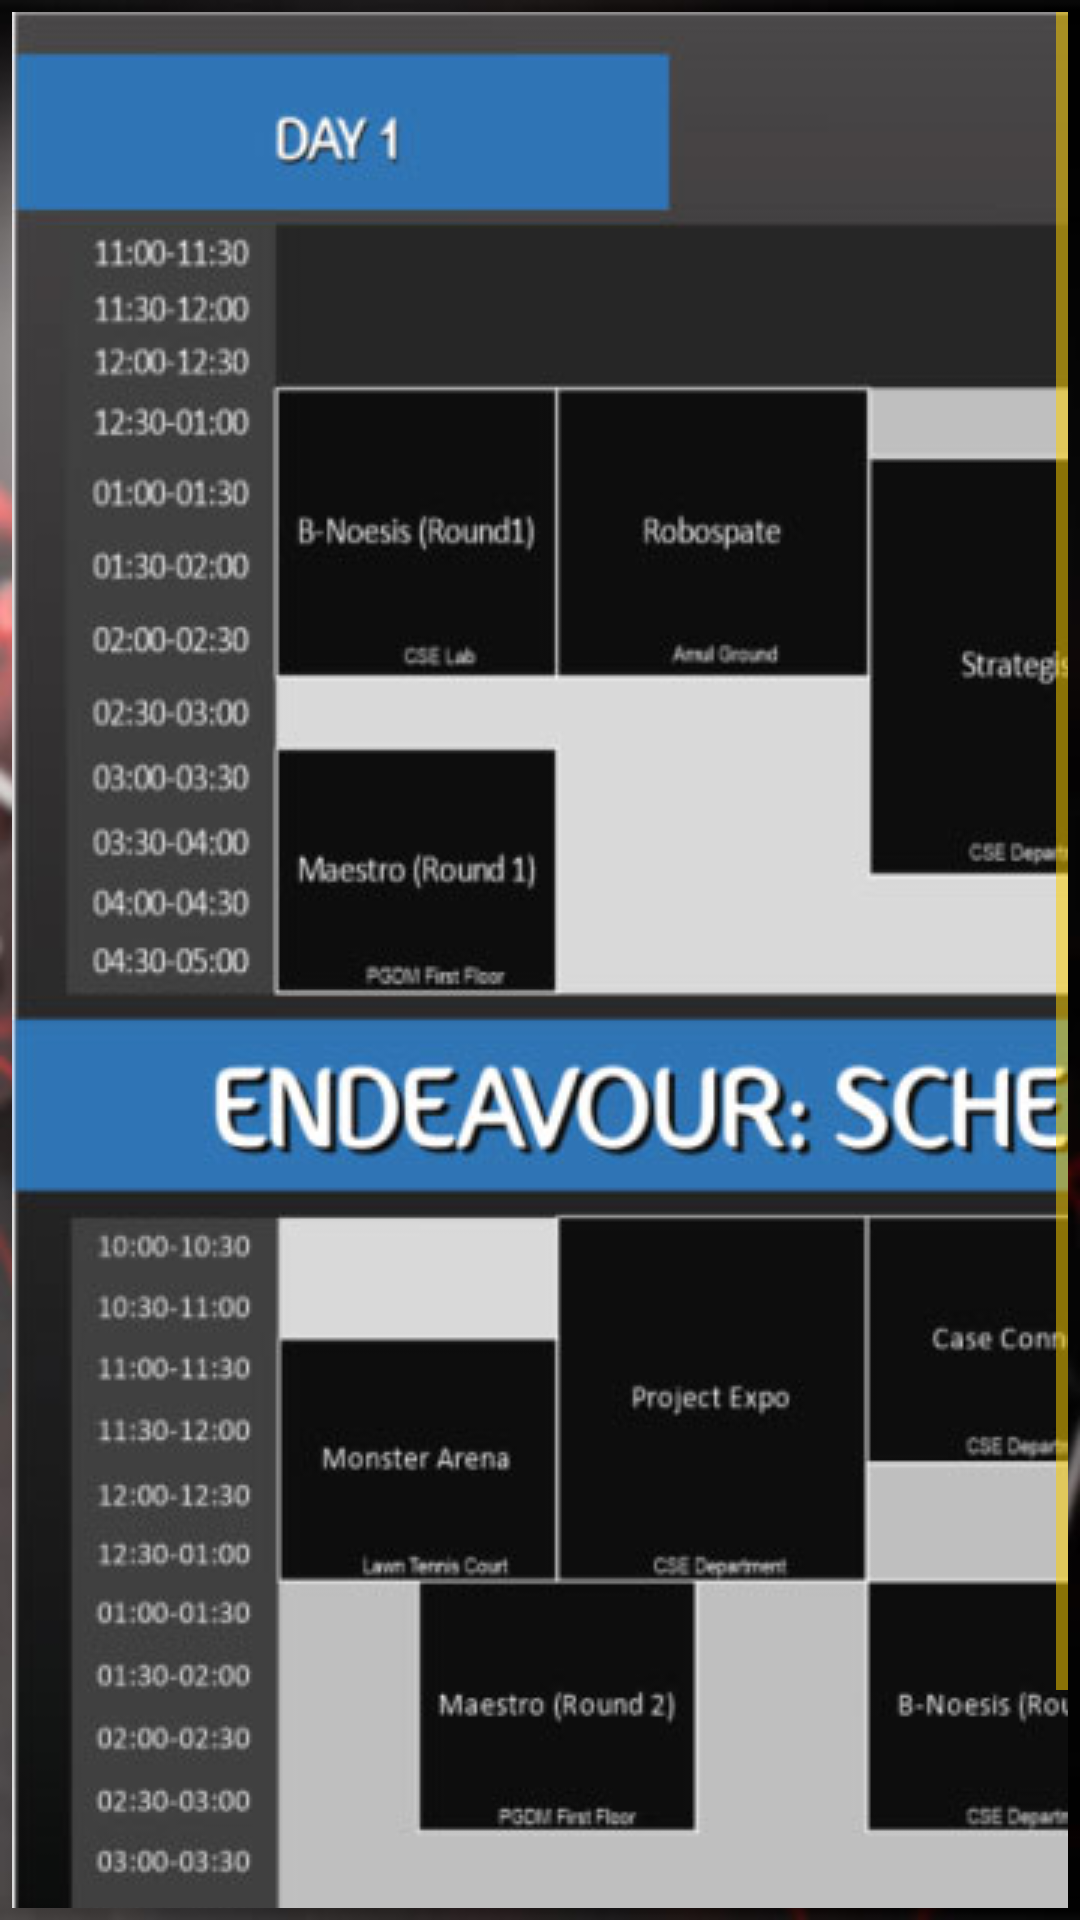

Write the Android layout XML for this screen, with the resource values it uses.
<!-- AndroidManifest.xml: application theme AppTheme -->
<!-- res/layout/fragment_schedule.xml -->
<RelativeLayout xmlns:android="http://schemas.android.com/apk/res/android"
    xmlns:tools="http://schemas.android.com/tools" android:layout_width="match_parent"
    android:layout_height="match_parent"
    android:id="@+id/rl"
    android:layout_gravity="center"
    android:background="@drawable/backgroundmain"
    android:paddingBottom="4dp"
    android:paddingTop="4dp"
    android:paddingRight="4dp"
    android:paddingLeft="4dp"
    tools:context="com.kiet.ecell.endeavour.ScheduleFragment"
    >
<ScrollView
    android:layout_width="wrap_content"
    android:layout_height="wrap_content">
    <RelativeLayout
        android:layout_width="match_parent"
        android:layout_height="wrap_content">
    <HorizontalScrollView
        android:layout_width="wrap_content"
        android:id="@+id/hsv"
        android:layout_height="match_parent">
        <ImageView
            android:layout_width="wrap_content"
            android:layout_height="wrap_content"
            android:id="@+id/img"
            android:src="@drawable/schedule1"/>
        </HorizontalScrollView>
    </RelativeLayout>
    </ScrollView>
</RelativeLayout>
<!-- resources referenced by this layout -->
<resources>
  <!-- drawable backgroundmain: jpg bitmap (drawable, 55899 bytes) -->
  <!-- drawable schedule1: jpg bitmap (drawable, 68255 bytes) -->
  <style name="AppTheme" parent="MyMaterialTheme.Base">
      </style>
  <style name="MyMaterialTheme.Base" parent="Theme.AppCompat.Light.DarkActionBar">
          
          <item name="windowNoTitle">true</item>
          <item name="windowActionBar">false</item>
          <item name="colorPrimaryDark">#7a0000</item>
          <item name="colorPrimary">#000000</item>
          <item name="android:textColorHint">#ffd100</item>
          <item name="colorControlNormal">#ffd100</item>
          <item name="android:activatedBackgroundIndicator">@drawable/drawer_list_selector</item>
      </style>
  <!-- drawable drawer_list_selector (drawable) -->
  <?xml version="1.0" encoding="utf-8"?>
  <selector xmlns:android="http://schemas.android.com/apk/res/android">
      <item android:state_pressed="true" android:drawable="@drawable/main_red" />
      <item android:state_activated="true" android:drawable="@drawable/main_red" />
      <item android:drawable="@android:color/transparent" />
  </selector>
  <!-- drawable main_red (drawable) -->
  <?xml version="1.0" encoding="utf-8"?>
  <shape xmlns:android="http://schemas.android.com/apk/res/android">
      <solid android:color="#4c0000"/>
  </shape>
</resources>
